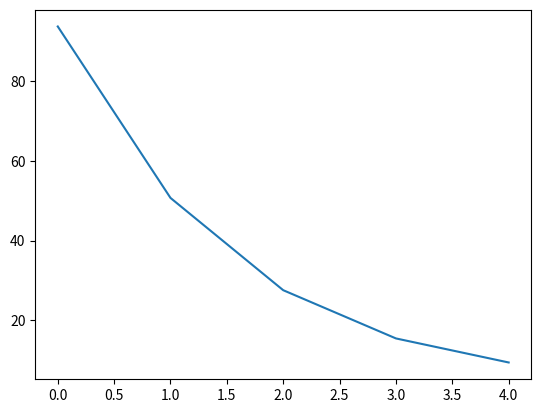
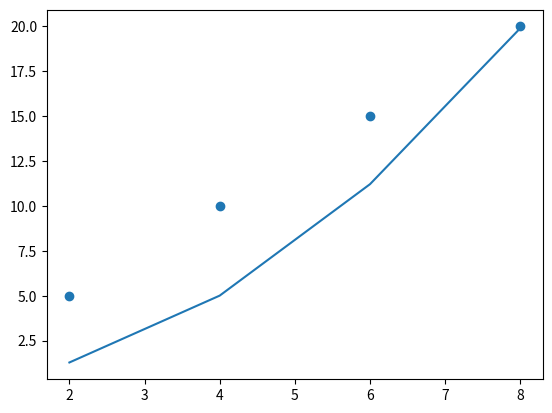

Here is the Python script that generated these plots, in order:
import numpy as np
import matplotlib.pyplot as plt

X=np.array([2,4,6,8])
Y=np.array([5,10,15,20])

def my_grad(X,Y):
    theta0=0
    theta1=0
    alpha=0.001
    loss=float('inf')
    m=len(X)
    L= []
    
    while(loss>15):
        y_pred=theta0+(theta1*X)
        mse=(y_pred-Y)
        loss=((1/(2*m))*np.sum(mse**2))
        L.append(loss)
        
        del_theta0=(1/m)*np.sum(mse)
        del_theta1=(0.5*m)*np.sum(mse)*X
        
        theta0=theta0- alpha*del_theta0
        theta1=theta1- alpha*del_theta1
        print(loss)
    return theta0, theta1, L

the0,the1,L=my_grad(X,Y)  


plt.plot(L)
plt.show()

plt.scatter(X,Y)
plt.plot(X, the0+(the1*X))
plt.show()
